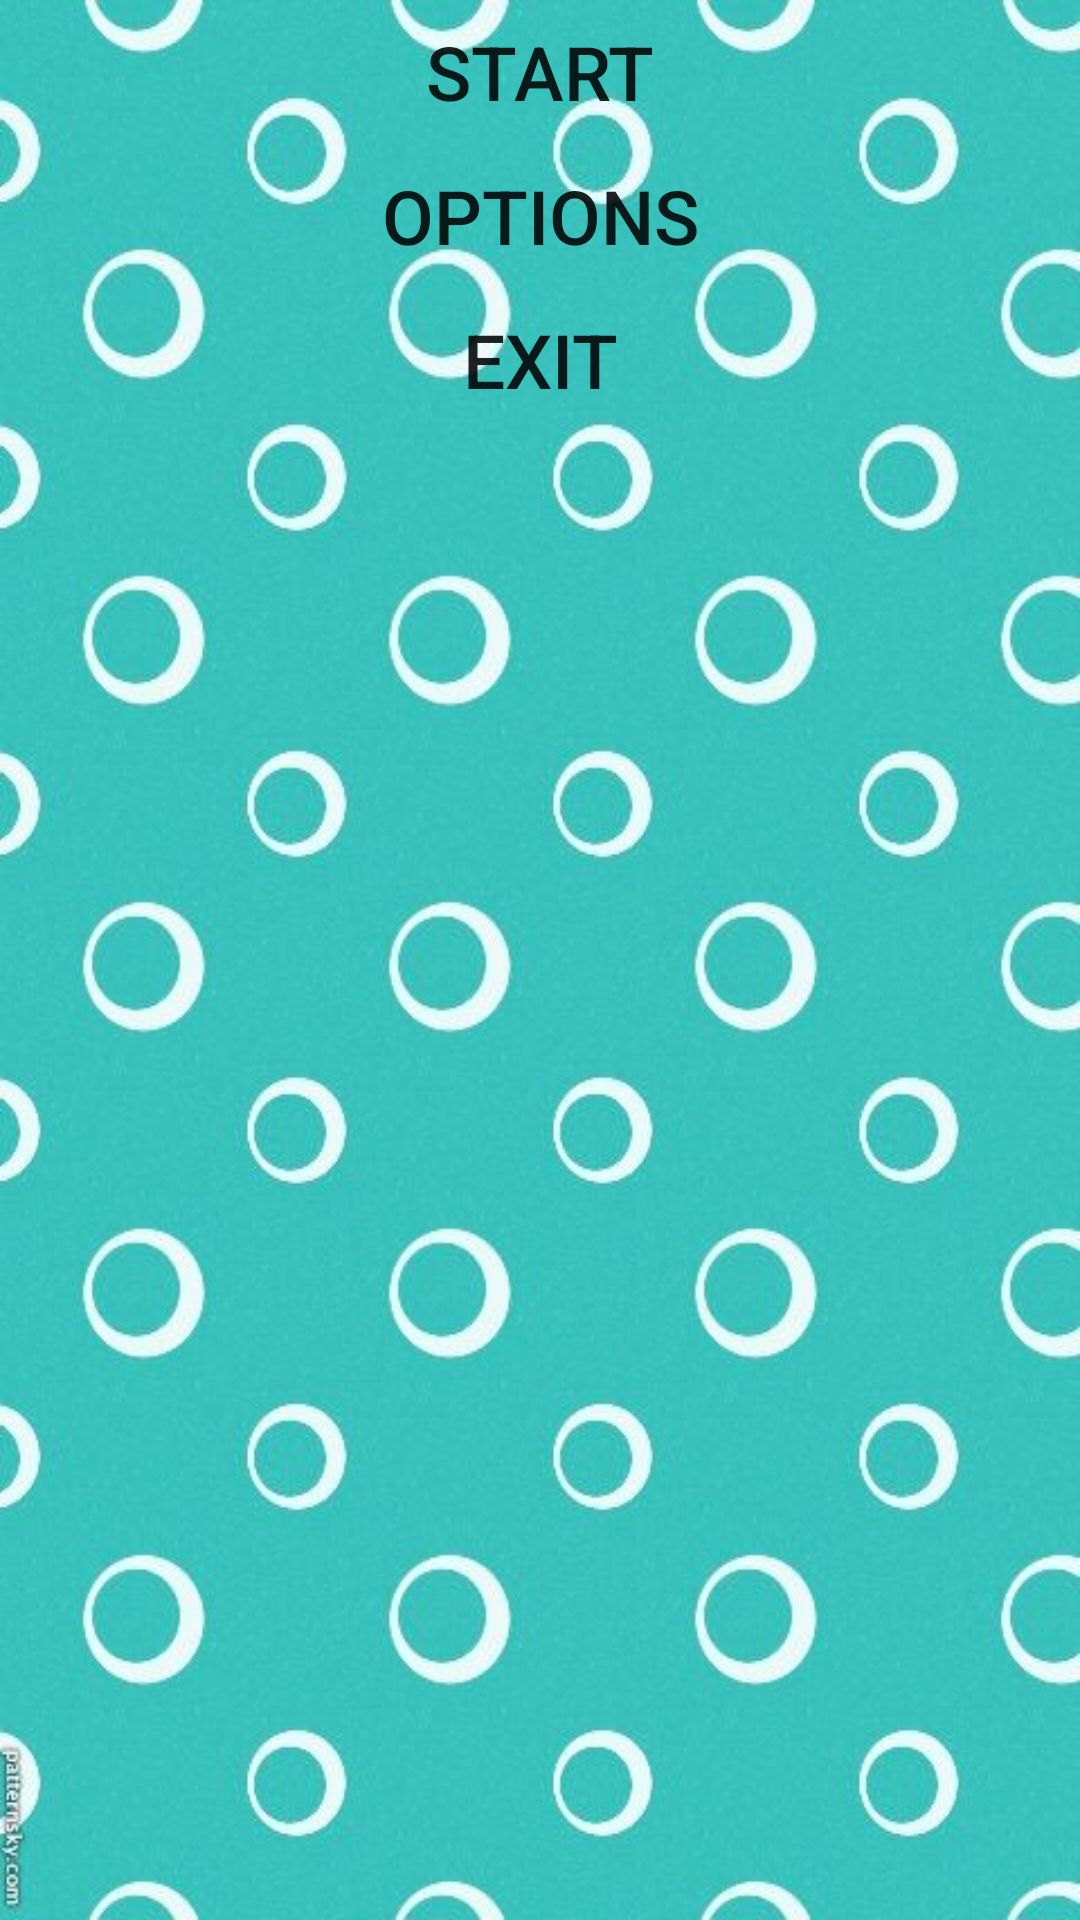

Reconstruct the res/layout file that produces this screen, plus the resources it refers to.
<!-- AndroidManifest.xml: application theme AppTheme -->
<!-- res/layout/activity_menu.xml -->
<?xml version="1.0" encoding="utf-8"?>
<LinearLayout
    xmlns:android="http://schemas.android.com/apk/res/android"
    xmlns:tools="http://schemas.android.com/tools"
    style="@style/activityBackground"
    tools:context="com.example.guessmynumber.MenuActivity">

    <Button
        android:onClick="onClickStartGame"
        android:text="@string/menu_text_start"
        style="@style/textViewStyleMenu" />

    <Button
        android:onClick="onClickOptions"
        android:text="@string/menu_text_options"
        style="@style/textViewStyleMenu" />

    <Button
        android:onClick="onClickExit"
        android:text="@string/menu_text_exit"
        style="@style/textViewStyleMenu" />

</LinearLayout>
<!-- resources referenced by this layout -->
<resources>
  <string name="menu_text_exit">Exit</string>
  <string name="menu_text_options">Options</string>
  <string name="menu_text_start">Start</string>
  <style name="activityBackground">
          <item name="android:background">@drawable/background</item>
          <item name="android:layout_width">match_parent</item>
          <item name="android:layout_height">match_parent</item>
          <item name="android:orientation">vertical</item>
      </style>
  <style name="textViewStyleMenu">
          <item name="android:layout_width">match_parent</item>
          <item name="android:layout_height">wrap_content</item>
          <item name="android:textSize">25sp</item>
          <item name="android:background">@drawable/button</item>
      </style>
  <style name="AppTheme" parent="android:Theme.Material.Light.DarkActionBar">
          
      </style>
  <!-- drawable background: jpg bitmap (drawable-nodpi, 52216 bytes) -->
</resources>
